Run: headless pygame with SDL's dummy video driver; simulated clock (each Clock.tick advances the game by its frame time, no real sleeping); random seed 0; keys injected as events and as key.get_pressed() state; mouse plan: one left click at the window centre at the start of phase 2, then a move to the lower-right quarter at the start of phase 3; restart key RETURN tapped at the start of phases 3 and 4.
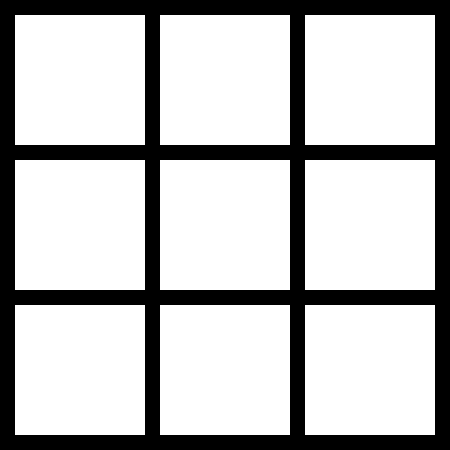
Frame 1 of 4 · flips 1–60 · no input
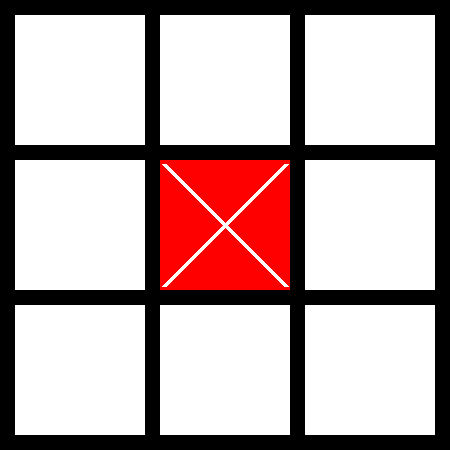
Frame 2 of 4 · flips 61–180 · clicked the window centre · tapped SPACE, RETURN · held RIGHT (→), D
Frame 3 of 4 · flips 181–300 · moved the mouse to the lower-right quarter · tapped RETURN · held DOWN (↓), S · screen same as frame 1, image omitted
Frame 4 of 4 · flips 301–420 · tapped RETURN · held LEFT (←), A, UP (↑), W · screen unchanged from frame 3, image omitted

The pygame program that drew these frames:

import pygame as pg
from pygame.color import THECOLORS

def check_win(mas, sign):
    drawer = 0
    for row in mas:
        drawer+= row.count(0)
        if row.count(sign)==3:
            return sign
    for col in range(3):
        if mas[0][col]==sign and mas[1][col]==sign and mas[2][col]==sign:
            return sign
    if mas[0][0]==sign and mas[1][1]==sign and mas[2][2]==sign:
        return sign
    if mas[0][2]==sign and mas[1][1]==sign and mas[2][0]==sign:
        return sign
    if drawer==0:
        return 'Draw'
    return False



pg.init()

screen = pg.display.set_mode((450, 450))
pg.display.set_caption('Крестики-нолики')
size_block = 130
margin = 15
width = heigth = size_block*3 + margin*4
query = 0 

mas = []
for i in range(3):
    mas.append([0]*3)
game_over = False
while True:
    for event in pg.event.get():
        if event.type == pg.WINDOWCLOSE:
            pg.quit()
        elif event.type == pg.MOUSEBUTTONDOWN and not game_over:
            x_mouse, y_mouse = pg.mouse.get_pos()
            col = x_mouse // (size_block + margin) # проверяем на какой блок кликнули
            row = y_mouse // (size_block + margin) 
            if mas[row][col] == 0: # проверка заполненной клетки
                if query%2==0: # меняется очередность хода"
                    mas[row][col] = 'x'
                else:
                    mas[row][col] = 'o'
                query+=1
        elif event.type == pg.KEYDOWN and event.key == pg.K_RETURN:
            game_over = False
            mas = []
            for i in range(3):
                mas.append([0]*3)
            query = 0
            screen.fill(THECOLORS['black'])

    if not game_over:
        for row in range(3):
            for col in range(3):
                if mas[row][col]=='x':
                    color = THECOLORS['red']
                elif mas[row][col]=='o':
                    color = THECOLORS['green']
                else:
                    color = THECOLORS['white']
                x = col * size_block + (col + 1) * margin
                y = row * size_block + (row + 1) * margin
                pg.draw.rect(screen, color, (x, y, size_block, size_block))
                if color==THECOLORS['red']:
                    pg.draw.line(screen, THECOLORS['white'], (x+4,y+4), (x+size_block-4,y+size_block-4), 5)
                    pg.draw.line(screen, THECOLORS['white'], (x+size_block-4,y+4), (x+4, y+size_block-4), 5)
                elif color==THECOLORS['green']:
                    pg.draw.circle(screen,THECOLORS['white'], (x+size_block//2, y+size_block//2),size_block//2-3, 5)

    if (query-1)%2==0: #x
        game_over = check_win(mas, 'x')
    else:
        game_over = check_win(mas, 'o')

    if game_over:
        screen.fill(THECOLORS['black'])
        font = pg.font.SysFont('curiernew', 80)
        text1 = font.render(game_over, True, THECOLORS['white'])
        text_rect = text1.get_rect()
        text_x = screen.get_width() / 2 - text_rect.width / 2    
        text_y = screen.get_height() / 2 - text_rect.height / 2
        screen.blit(text1, [text_x, text_y])
    pg.display.update()
